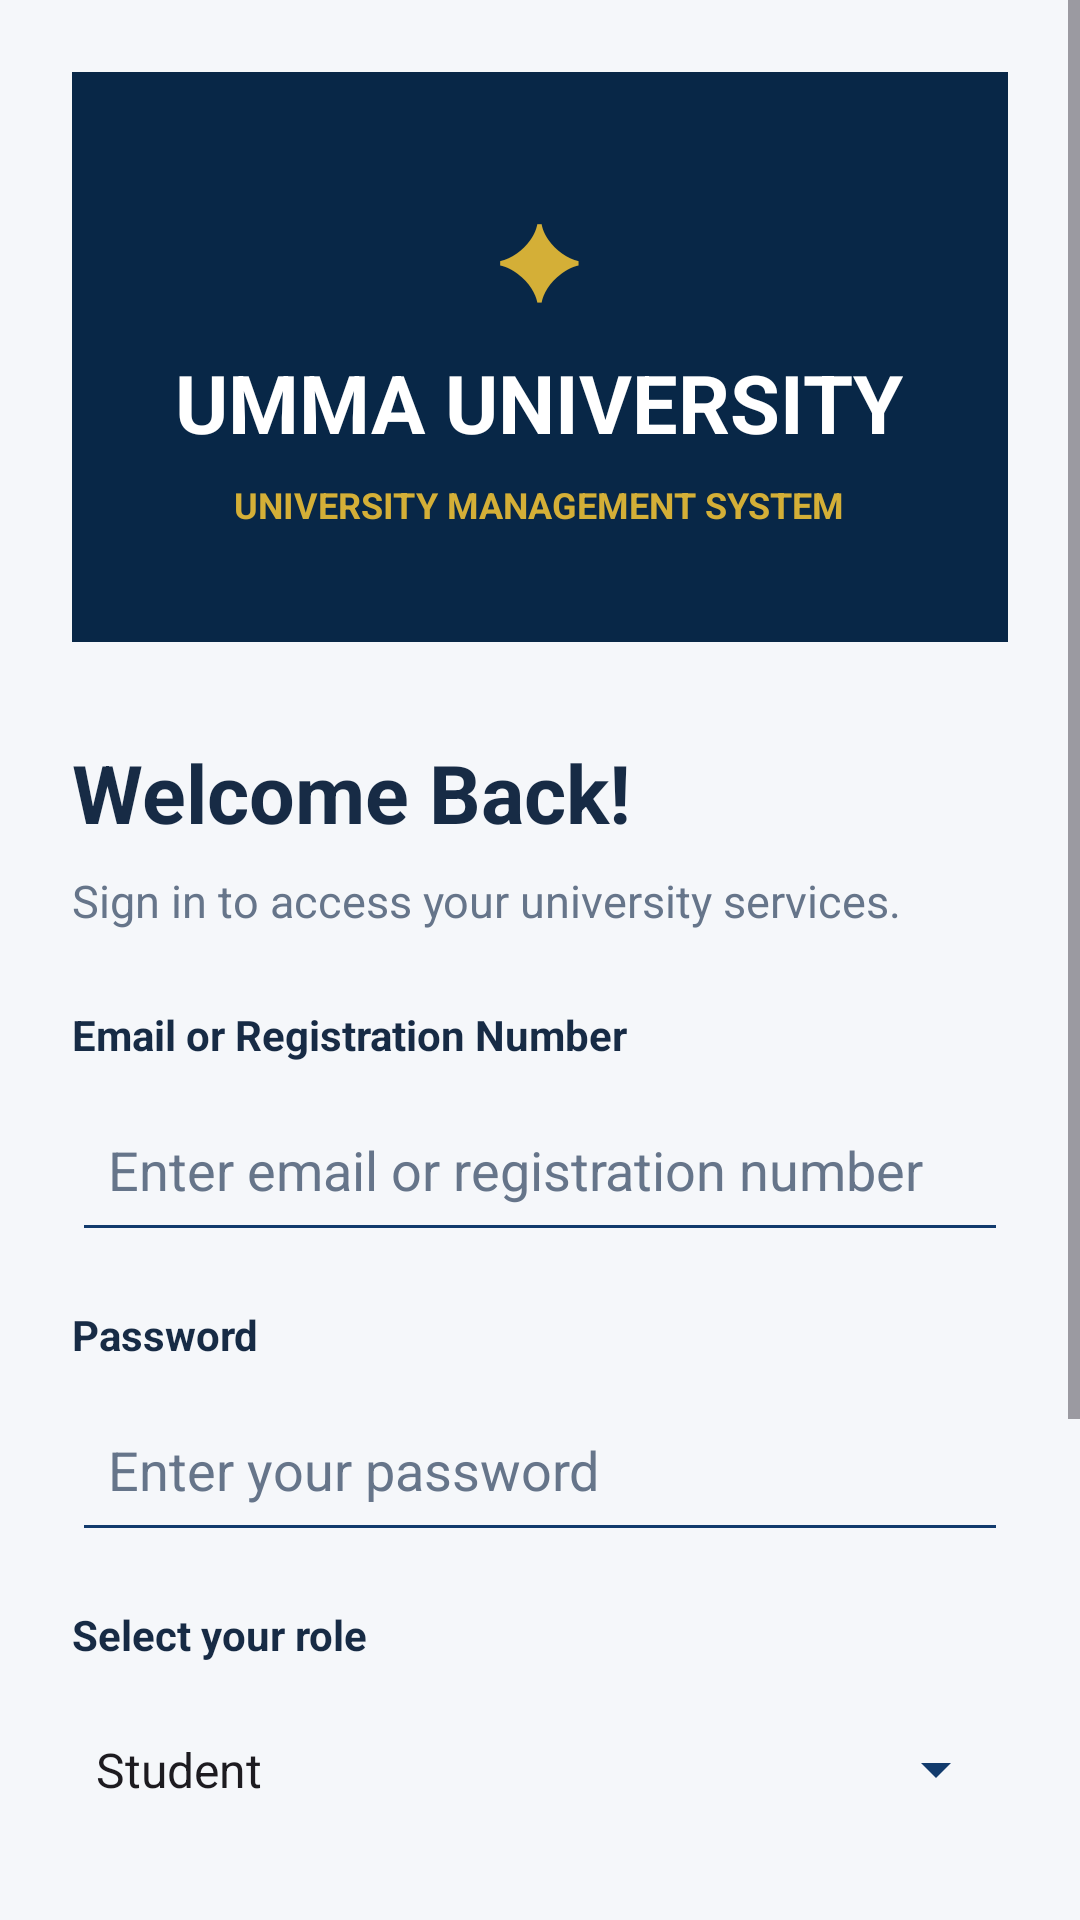

Reconstruct the res/layout file that produces this screen, plus the resources it refers to.
<!-- AndroidManifest.xml: application theme Theme.UMMAUNIVERSITYAPP -->
<!-- res/layout/activity_main.xml -->
<?xml version="1.0" encoding="utf-8"?>
<ScrollView xmlns:android="http://schemas.android.com/apk/res/android"
    android:id="@+id/main"
    android:layout_width="match_parent"
    android:layout_height="match_parent"
    android:fillViewport="true"
    android:background="@color/umma_background">

    <LinearLayout
        android:layout_width="match_parent"
        android:layout_height="wrap_content"
        android:orientation="vertical"
        android:gravity="center_horizontal"
        android:padding="24dp">

        
        <LinearLayout
            android:layout_width="match_parent"
            android:layout_height="190dp"
            android:orientation="vertical"
            android:gravity="center"
            android:background="@color/umma_dark_blue"
            android:padding="20dp">

            <TextView
                android:layout_width="wrap_content"
                android:layout_height="wrap_content"
                android:text="✦"
                android:textColor="@color/umma_gold"
                android:textSize="34sp" />

            <TextView
                android:layout_width="wrap_content"
                android:layout_height="wrap_content"
                android:layout_marginTop="8dp"
                android:text="UMMA UNIVERSITY"
                android:textColor="@color/umma_white"
                android:textSize="27sp"
                android:textStyle="bold" />

            <TextView
                android:layout_width="wrap_content"
                android:layout_height="wrap_content"
                android:layout_marginTop="8dp"
                android:text="UNIVERSITY MANAGEMENT SYSTEM"
                android:textColor="@color/umma_gold"
                android:textSize="12sp"
                android:textStyle="bold" />

        </LinearLayout>

        
        <TextView
            android:layout_width="match_parent"
            android:layout_height="wrap_content"
            android:layout_marginTop="32dp"
            android:text="Welcome Back!"
            android:textColor="@color/umma_text"
            android:textSize="27sp"
            android:textStyle="bold" />

        <TextView
            android:layout_width="match_parent"
            android:layout_height="wrap_content"
            android:layout_marginTop="8dp"
            android:layout_marginBottom="25dp"
            android:text="Sign in to access your university services."
            android:textColor="@color/umma_secondary_text"
            android:textSize="15sp" />

        
        <TextView
            android:layout_width="match_parent"
            android:layout_height="wrap_content"
            android:text="Email or Registration Number"
            android:textColor="@color/umma_text"
            android:textStyle="bold"
            android:textSize="14sp" />

        <EditText
            android:id="@+id/etUsername"
            android:layout_width="match_parent"
            android:layout_height="55dp"
            android:layout_marginTop="8dp"
            android:layout_marginBottom="18dp"
            android:backgroundTint="@color/umma_blue"
            android:hint="Enter email or registration number"
            android:inputType="text"
            android:padding="12dp"
            android:singleLine="true"
            android:textColor="@color/umma_text"
            android:textColorHint="@color/umma_secondary_text" />

        
        <TextView
            android:layout_width="match_parent"
            android:layout_height="wrap_content"
            android:text="Password"
            android:textColor="@color/umma_text"
            android:textStyle="bold"
            android:textSize="14sp" />

        <EditText
            android:id="@+id/etPassword"
            android:layout_width="match_parent"
            android:layout_height="55dp"
            android:layout_marginTop="8dp"
            android:layout_marginBottom="18dp"
            android:backgroundTint="@color/umma_blue"
            android:hint="Enter your password"
            android:inputType="textPassword"
            android:padding="12dp"
            android:singleLine="true"
            android:textColor="@color/umma_text"
            android:textColorHint="@color/umma_secondary_text" />

        
        <TextView
            android:layout_width="match_parent"
            android:layout_height="wrap_content"
            android:text="Select your role"
            android:textColor="@color/umma_text"
            android:textStyle="bold"
            android:textSize="14sp" />

        <Spinner
            android:id="@+id/spinnerRole"
            android:layout_width="match_parent"
            android:layout_height="55dp"
            android:layout_marginTop="8dp"
            android:layout_marginBottom="22dp"
            android:entries="@array/user_roles"
            android:backgroundTint="@color/umma_blue" />

        
        <Button
            android:id="@+id/btnLogin"
            android:layout_width="match_parent"
            android:layout_height="56dp"
            android:backgroundTint="@color/umma_blue"
            android:text="SIGN IN"
            android:textColor="@color/umma_white"
            android:textSize="16sp"
            android:textStyle="bold" />

        
        <TextView
            android:id="@+id/tvForgotPassword"
            android:layout_width="match_parent"
            android:layout_height="wrap_content"
            android:layout_marginTop="18dp"
            android:gravity="center"
            android:padding="8dp"
            android:text="Forgot Password?"
            android:textColor="@color/umma_blue"
            android:textSize="14sp" />

        
        <TextView
            android:id="@+id/tvRegister"
            android:layout_width="match_parent"
            android:layout_height="wrap_content"
            android:layout_marginTop="8dp"
            android:layout_marginBottom="24dp"
            android:gravity="center"
            android:padding="8dp"
            android:text="New user? Register here"
            android:textColor="@color/umma_blue"
            android:textSize="14sp"
            android:textStyle="bold" />

        <TextView
            android:layout_width="wrap_content"
            android:layout_height="wrap_content"
            android:text="© UMMA UNIVERSITY"
            android:textColor="@color/umma_secondary_text"
            android:textSize="11sp"
            android:layout_marginBottom="12dp" />

    </LinearLayout>
</ScrollView>
<!-- resources referenced by this layout -->
<resources>
  <string-array name="user_roles">
          <item>Student</item>
          <item>Lecturer</item>
          <item>Administrator</item>
          <item>Support Staff</item>
      </string-array>
  <color name="umma_background">#F5F7FA</color>
  <color name="umma_blue">#123B6D</color>
  <color name="umma_dark_blue">#082747</color>
  <color name="umma_gold">#D4AF37</color>
  <color name="umma_secondary_text">#66758A</color>
  <color name="umma_text">#172B45</color>
  <color name="umma_white">#FFFFFF</color>
  <style name="Theme.UMMAUNIVERSITYAPP" parent="Base.Theme.UMMAUNIVERSITYAPP" />
  <style name="Base.Theme.UMMAUNIVERSITYAPP" parent="Theme.Material3.DayNight.NoActionBar">
  
          
          <item name="colorPrimary">@color/umma_blue</item>
          <item name="colorOnPrimary">@color/umma_white</item>
  
          <item name="colorSecondary">@color/umma_gold</item>
          <item name="colorOnSecondary">@color/umma_dark_blue</item>
  
          
          <item name="android:colorBackground">@color/umma_background</item>
          <item name="colorSurface">@color/umma_white</item>
          <item name="colorOnSurface">@color/umma_text</item>
  
          
          <item name="android:statusBarColor">@color/umma_dark_blue</item>
          <item name="android:navigationBarColor">@color/umma_dark_blue</item>
  
          
          <item name="android:windowLightStatusBar">false</item>
  
      </style>
</resources>
